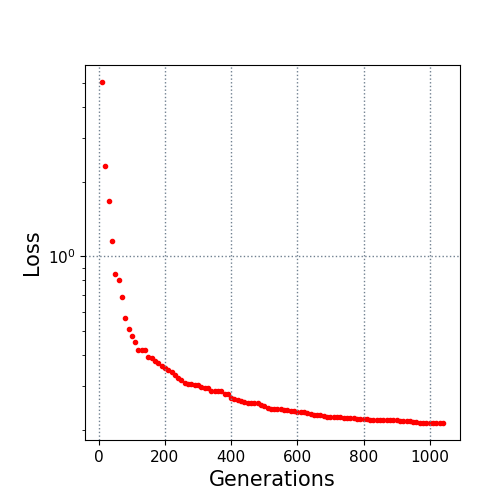

Values plotted in this chart, from the file beside it:
10.0, 5.028894
20.0, 2.304
30.0, 1.677
40.0, 1.157
50.0, 0.8474
60.0, 0.8008
70.0, 0.6876
80.0, 0.5663
90.0, 0.5096
100.0, 0.4792
110.0, 0.4513
120.0, 0.422
130.0, 0.4198
140.0, 0.4198
150.0, 0.3942
160.0, 0.3886
170.0, 0.378
180.0, 0.3722
190.0, 0.3614
200.0, 0.3553
210.0, 0.3495
220.0, 0.3425
230.0, 0.3321
240.0, 0.323
250.0, 0.3188
260.0, 0.3106
270.0, 0.3066
280.0, 0.306
290.0, 0.3044
300.0, 0.3044
310.0, 0.2995
320.0, 0.2948
330.0, 0.2944
340.0, 0.2885
350.0, 0.2885
360.0, 0.288
370.0, 0.2876
380.0, 0.2803
390.0, 0.2784
400.0, 0.2698
410.0, 0.2679
420.0, 0.2639
430.0, 0.2618
440.0, 0.2599
450.0, 0.2573
460.0, 0.2569
470.0, 0.2564
480.0, 0.2563
490.0, 0.2534
500.0, 0.249
510.0, 0.2448
520.0, 0.2434
530.0, 0.2434
540.0, 0.2424
550.0, 0.2422
560.0, 0.2421
570.0, 0.2408
580.0, 0.2388
590.0, 0.2377
600.0, 0.2359
610.0, 0.2359
... 43 more rows
